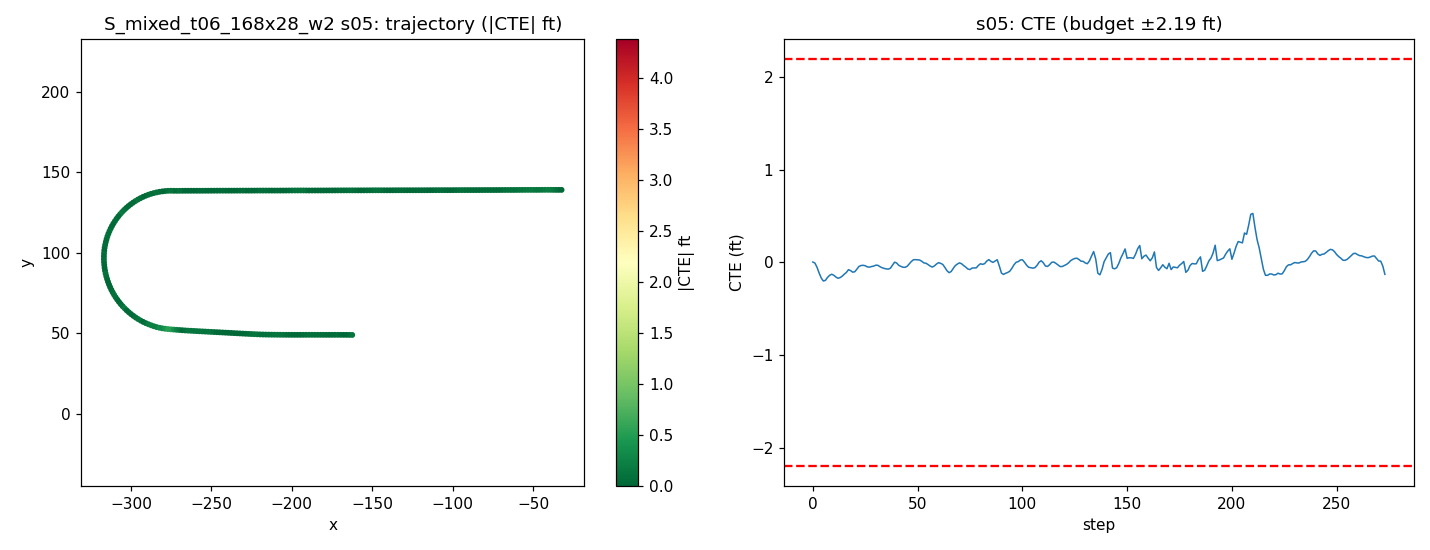

The data file committed next to this chart (first rows):
step, time_sec, nn_steer, expert_steer, cte_m, cte_ft, speed_mph, x, y, yaw
0, 0.0, -0.006856, -0.001078, 0.001206, 0.003956, 20.13, -32.41, 139.1, -179.8
1, 0.2, -0.01292, 0.00378, -0.002358, -0.007737, 19.23, -34.18, 139.1, 180
2, 0.4, -0.001266, 0.01458, -0.01623, -0.05324, 18.33, -35.85, 139.1, 179.6
3, 0.6, 0.004923, 0.01989, -0.03487, -0.1144, 18.08, -37.48, 139.1, 179.5
4, 0.8, 0.008679, 0.04211, -0.05129, -0.1683, 18.74, -39.12, 139.1, 179.6
5, 1.0, 0.01299, 0.03415, -0.06118, -0.2007, 19.75, -40.85, 139.1, 179.8
6, 1.2, 0.003217, 0.01964, -0.05916, -0.1941, 20.25, -42.64, 139.1, -179.7
7, 1.4, -0.00721, 0.00912, -0.04943, -0.1622, 20.07, -44.45, 139.1, -179.5
8, 1.6, -0.00135, 0.008712, -0.04256, -0.1396, 19.59, -46.23, 139.1, -179.7
9, 1.8, -0.009363, 0.008497, -0.039, -0.1279, 19.26, -47.96, 139.1, -179.8
10, 2.0, 0.001663, 0.01303, -0.04234, -0.1389, 19.31, -49.69, 139.1, 180
11, 2.2, 0.002342, 0.01389, -0.04814, -0.1579, 19.68, -51.43, 139.1, 179.9
12, 2.4, 0.007795, 0.032, -0.05217, -0.1712, 20.04, -53.21, 139.1, -180
13, 2.6, -0.001041, 0.02114, -0.05004, -0.1642, 20.13, -55.01, 139.1, -179.8
14, 2.8, 0.002745, 0.01526, -0.04543, -0.149, 19.99, -56.81, 139.1, -179.7
15, 3.0, -0.002716, 0.009236, -0.03891, -0.1276, 19.79, -58.59, 139, -179.6
16, 3.2, 0.006186, 0.006907, -0.03313, -0.1087, 19.71, -60.35, 139, -179.7
17, 3.4, -0.02106, 0.0004001, -0.02405, -0.0789, 19.79, -62.12, 139, -179.5
18, 3.6, 0.008266, 0.0106, -0.02694, -0.0884, 19.94, -63.9, 139, 180
19, 3.8, 0.005963, 0.01077, -0.03212, -0.1054, 20.05, -65.69, 139, 180
20, 4.0, 0.006797, 0.005539, -0.03082, -0.1011, 20.05, -67.49, 139, -179.8
21, 4.2, -0.003287, -0.0008562, -0.02249, -0.0738, 19.97, -69.28, 139, -179.6
22, 4.4, -0.007703, -0.00142, -0.01337, -0.04385, 19.91, -71.06, 139, -179.6
23, 4.6, 0.000817, 0.002815, -0.0103, -0.03381, 19.9, -72.84, 139, -179.8
24, 4.8, -0.002703, 0.003478, -0.009673, -0.03173, 19.94, -74.63, 139, -179.9
25, 5.0, -0.001997, 0.005067, -0.011, -0.0361, 20, -76.42, 139, -179.9
26, 5.2, 0.005892, 0.007511, -0.01485, -0.04872, 20.03, -78.21, 139, 180
27, 5.4, 0.0008801, 0.004412, -0.01563, -0.05128, 20.01, -80, 139, -179.9
28, 5.6, -0.001857, 0.00194, -0.01364, -0.04477, 19.98, -81.79, 139, -179.8
29, 5.8, 0.003354, 0.002083, -0.01232, -0.04041, 19.96, -83.58, 139, -179.8
30, 6.0, -0.006714, -1.6893699132100132e-05, -0.009276, -0.03043, 19.97, -85.37, 138.9, -179.8
31, 6.2, -0.00245, 0.005962, -0.009544, -0.03131, 19.99, -87.15, 138.9, -179.9
32, 6.4, 0.003295, 0.01074, -0.014, -0.04592, 20.01, -88.94, 138.9, 180
33, 6.6, 0.0001654, 0.009678, -0.01745, -0.05725, 20.01, -90.74, 138.9, -180
34, 6.8, 0.000572, 0.008754, -0.01975, -0.06479, 20, -92.53, 138.9, -179.9
35, 7.0, 0.00108, 0.008059, -0.02144, -0.07034, 19.99, -94.32, 138.9, -179.9
36, 7.2, 0.00446, 0.006805, -0.02218, -0.07277, 19.98, -96.11, 138.9, -179.9
37, 7.4, 0.008008, 0.002868, -0.01934, -0.06344, 19.99, -97.9, 138.9, -179.8
38, 7.6, -0.005296, -0.004767, -0.009233, -0.03029, 20, -99.69, 138.9, -179.5
39, 7.8, -0.01605, -0.005775, 0.0006571, 0.002156, 20, -101.5, 138.9, -179.6
40, 8.0, 0.001985, 0.003168, -0.00202, -0.006626, 20, -103.3, 138.9, 180
41, 8.2, 0.006273, 0.0121, -0.009691, -0.03179, 20, -105.1, 138.9, 179.9
42, 8.4, -0.002085, 0.00809, -0.01318, -0.04324, 20, -106.8, 138.9, -180
43, 8.6, 0.004127, 0.008139, -0.01588, -0.05209, 20, -108.6, 138.9, -180
44, 8.8, 0.003049, 0.00543, -0.01628, -0.05342, 20, -110.4, 138.9, -179.9
45, 9.0, 0.004692, 0.001242, -0.01292, -0.0424, 20, -112.2, 138.9, -179.7
46, 9.2, -0.003186, -0.004411, -0.004971, -0.01631, 20, -114, 138.9, -179.6
47, 9.4, -0.001766, -0.005553, 0.002874, 0.00943, 20, -115.8, 138.9, -179.6
48, 9.6, -0.006525, -0.005176, 0.008573, 0.02813, 20, -117.6, 138.9, -179.7
49, 9.8, 0.00201, -0.001583, 0.009059, 0.02972, 20, -119.4, 138.9, -179.9
50, 10.0, -0.0001404, -0.003484, 0.008223, 0.02698, 20, -121.2, 138.8, -179.9
51, 10.2, -0.005266, -0.003093, 0.007701, 0.02526, 20, -123, 138.8, -179.9
52, 10.4, 0.001529, 0.002481, 0.003482, 0.01142, 20, -124.8, 138.8, 180
53, 10.6, 0.005448, 0.0046, -0.001719, -0.005641, 20, -126.5, 138.8, 180
54, 10.8, -0.007753, 0.001255, -0.002877, -0.009438, 20, -128.3, 138.8, -179.9
55, 11.0, 0.003227, 0.005563, -0.007253, -0.0238, 20, -130.1, 138.8, 180
56, 11.2, 0.0009683, 0.006282, -0.01216, -0.03991, 20, -131.9, 138.8, 180
57, 11.4, 0.009573, 0.00561, -0.01541, -0.05055, 20, -133.7, 138.8, -180
58, 11.6, -0.001852, -0.0004046, -0.0117, -0.03839, 20, -135.5, 138.8, -179.7
59, 11.8, -0.002391, -0.002582, -0.005413, -0.01776, 20, -137.3, 138.8, -179.7
... 214 more rows
